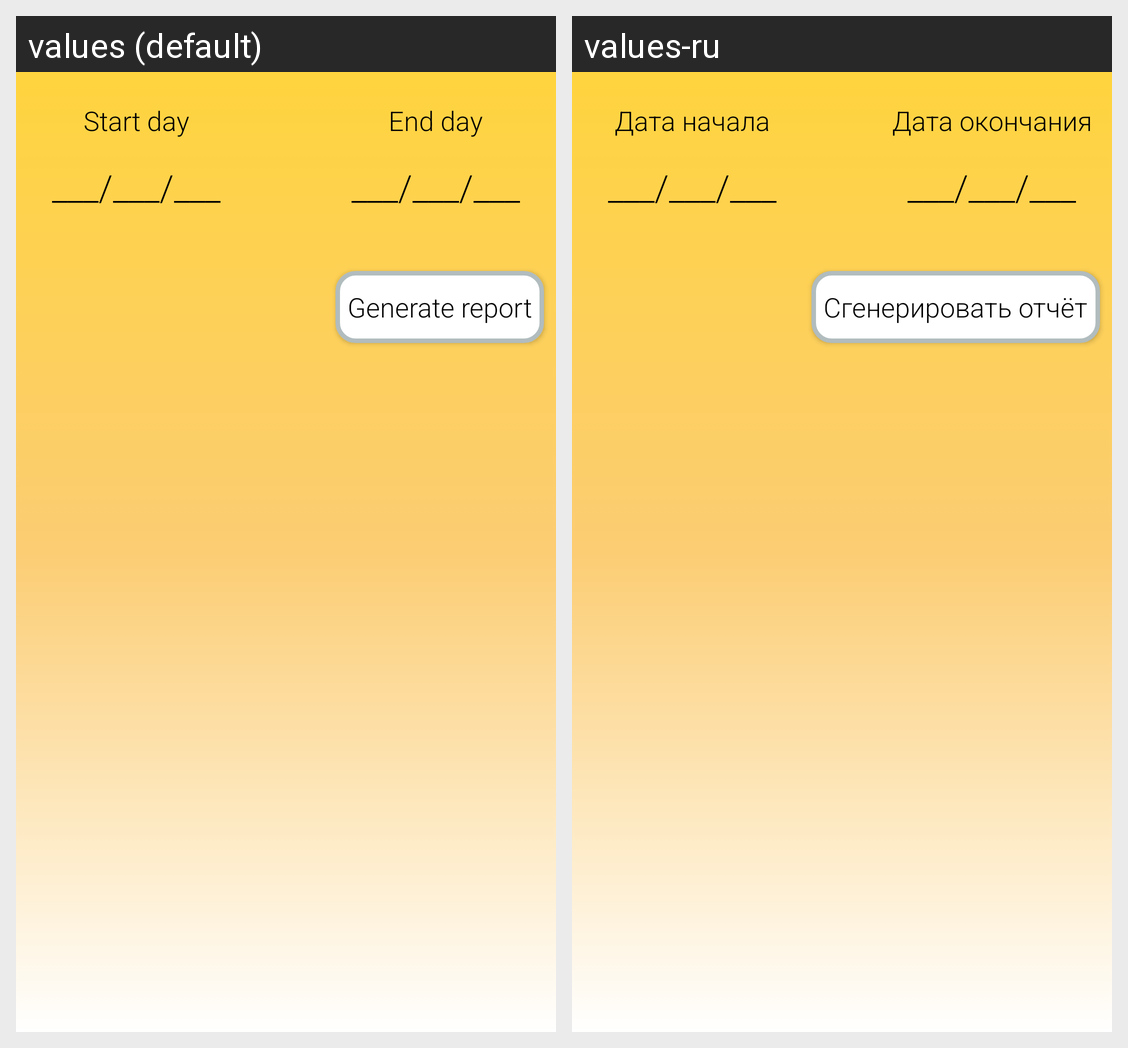

Strings drawn on this Android screen and how each of the app's shown locales translates them:
Android screen res/layout/fragment_report.xml rendered under 2 locales, left to right: values (default), values-ru. Device: Nexus 5 (rendered at 1080×1920; each locale shown at half size, 540×960, under a caption strip naming it); theme AppTheme.
Strings drawn on this screen, with the default value and each locale's value (text and hints the layout hard-codes, and strings that could not be matched under every locale, appear in the picture but are not listed):

start_day
  values: Start day
  values-ru: Дата начала

end_day
  values: End day
  values-ru: Дата окончания

date_holder
  values: ___/___/___
  values-ru: ___/___/___

generate
  values: Generate report
  values-ru: Сгенерировать отчёт
